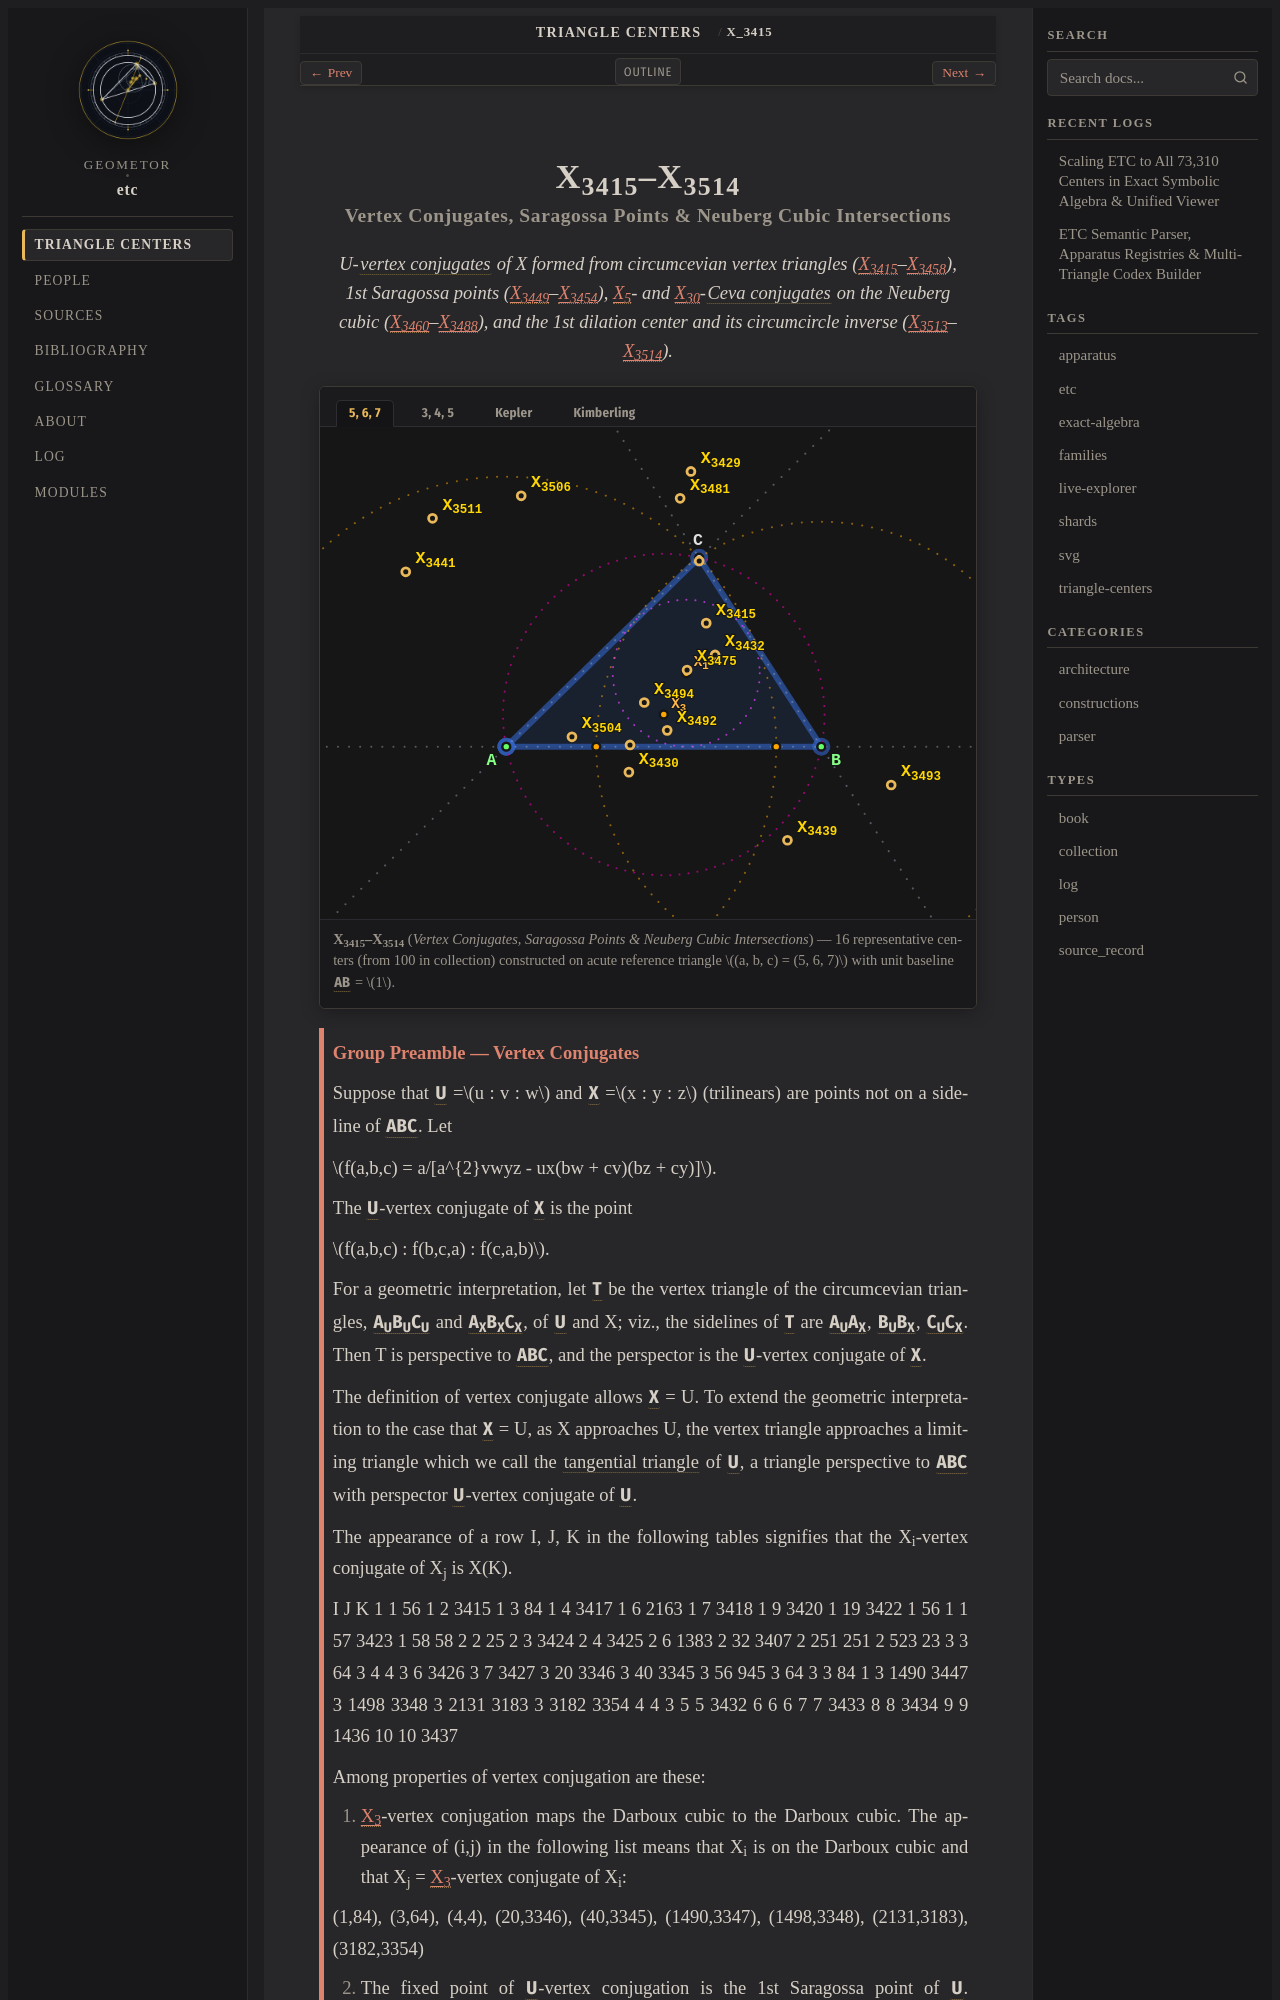

repository: geometor/etc · page: centers/c-03415-03514/index.html · generator: sphinx

:order: 3415
:type: collection
:canonical_id: X_3415–X_3514
:subtitle: Vertex Conjugates, Saragossa Points & Neuberg Cubic Intersections

.. _c-03415-03514:

X_3415–X_3514
=============

.. rubric:: Vertex Conjugates, Saragossa Points & Neuberg Cubic Intersections

.. enunciation::

   U-:term:`vertex conjugates <vertex-conjugate>` of X formed from circumcevian vertex triangles (:ref:`X_3415 <X_3415>`\ –\ :ref:`X_3458 <X_3458>`), 1st Saragossa points (:ref:`X_3449 <X_3449>`\ –\ :ref:`X_3454 <X_3454>`), :ref:`X_5 <X_5>`- and :ref:`X_30 <X_30>`-:term:`Ceva conjugates <ceva-conjugate>` on the Neuberg cubic (:ref:`X_3460 <X_3460>`\ –\ :ref:`X_3488 <X_3488>`), and the 1st dilation center and its circumcircle inverse (:ref:`X_3513 <X_3513>`\ –\ :ref:`X_3514 <X_3514>`).

.. figure:: c-03415-03514.svg
   :alt: X_3415–X_3514 — Vertex Conjugates, Saragossa Points & Neuberg Cubic Intersections
   :align: center

   **X_3415–X_3514** (*Vertex Conjugates, Saragossa Points & Neuberg Cubic Intersections*) — 16 representative centers (from 100 in collection) constructed on acute reference triangle :math:`(a, b, c) = (5, 6, 7)` with unit baseline :g:`AB <[ A B ]>` = :math:`1`.

.. _preamble-0053:

.. admonition:: Group Preamble — Vertex Conjugates
   :class: note

   Suppose that :g:`U <U>` =\ :math:`u : v : w` and :g:`X <X>` =\ :math:`x : y : z` (trilinears) are points not on a sideline of :g:`ABC << A B C >>`. Let

   :math:`f(a,b,c) = a/[a^{2}vwyz - ux(bw + cv)(bz + cy)]`.

   The :g:`U <U>`-vertex conjugate of :g:`X <X>` is the point

   :math:`f(a,b,c) : f(b,c,a) : f(c,a,b)`.

   For a geometric interpretation, let :g:`T <T>` be the vertex triangle of the circumcevian triangles, :g:`A_{U}B_{U}C_{U} << A_U B_U C_U >>` and :g:`A_{X}B_{X}C_{X} << A_X B_X C_X >>`, of :g:`U <U>` and X; viz., the sidelines of :g:`T <T>` are :g:`A_{U}A_{X} <[ A_U A_X ]>`, :g:`B_{U}B_{X} <[ B_U B_X ]>`, :g:`C_{U}C_{X} <[ C_U C_X ]>`. Then T is perspective to :g:`ABC << A B C >>`, and the perspector is the :g:`U <U>`-vertex conjugate of :g:`X <X>`.

   The definition of vertex conjugate allows :g:`X <X>` = U. To extend the geometric interpretation to the case that :g:`X <X>` = U, as X approaches U, the vertex triangle approaches a limiting triangle which we call the :term:`tangential triangle <tangential-triangle>` of :g:`U <U>`, a triangle perspective to :g:`ABC << A B C >>` with perspector :g:`U <U>`-vertex conjugate of :g:`U <U>`.

   The appearance of a row I, J, K in the following tables signifies that the X_i-vertex conjugate of X_j is X(K).

   I J K 1 1 56 1 2 3415 1 3 84 1 4 3417 1 6 2163 1 7 3418 1 9 3420 1 19 3422 1 56 1 1 57 3423 1 58 58 2 2 25 2 3 3424 2 4 3425 2 6 1383 2 32 3407 2 251 251 2 523 23 3 3 64 3 4 4 3 6 3426 3 7 3427 3 20 3346 3 40 3345 3 56 945 3 64 3 3 84 1 3 1490 3447 3 1498 3348 3 2131 3183 3 3182 3354 4 4 3 5 5 3432 6 6 6 7 7 3433 8 8 3434 9 9 1436 10 10 3437

   Among properties of vertex conjugation are these:

   1. :ref:`X_3 <X_3>`-vertex conjugation maps the Darboux cubic to the Darboux cubic. The appearance of (i,j) in the following list means that X_i is on the Darboux cubic and that X_j = :ref:`X_3 <X_3>`-vertex conjugate of X_i:

   (1,84), (3,64), (4,4), (20,3346), (40,3345), (1490,3347), (1498,3348), (2131,3183), (3182,3354)

   2. The fixed point of :g:`U <U>`-vertex conjugation is the 1st Saragossa point of :g:`U <U>`. (Saragossa points are defined just before :ref:`X_1166 <X_1166>`.) The appearance of (i,j) in the following list means that the 1st Saragossa point of X_i is X_j:

   (1,58), (2,251), (3,4), (4,54), (5,1166), (6,6), (7,3449), (8,3450), (9,3451), (21,961), (55,57)

   If :g:`U' <U'>` and :g:`X' <X'>` are the :term:`isogonal conjugates <isogonal-conjugate>` of :g:`U <U>` and X, resp., then the isogonal conjugate of the :g:`U <U>`-vertex conjugate of :g:`X <X>` is the :term:`anticomplement <anticomplement>` of the midpoint of :g:`U' <U'>` and :g:`X' <X'>`. (:person:`Randy Hutson <randy-hutson>`, July 11, 2019)

   The :g:`U <U>`-vertex conjugate of :g:`U <U>` is the isogonal conjugate of the anticomplement of the isogonal conjugate of :g:`U <U>`. (Randy Hutson, January 17, 2020)
